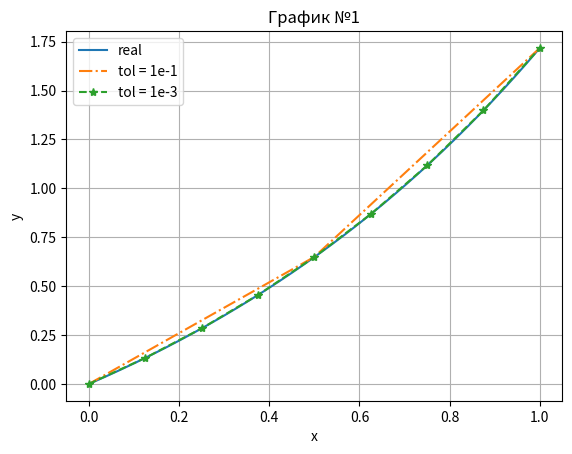
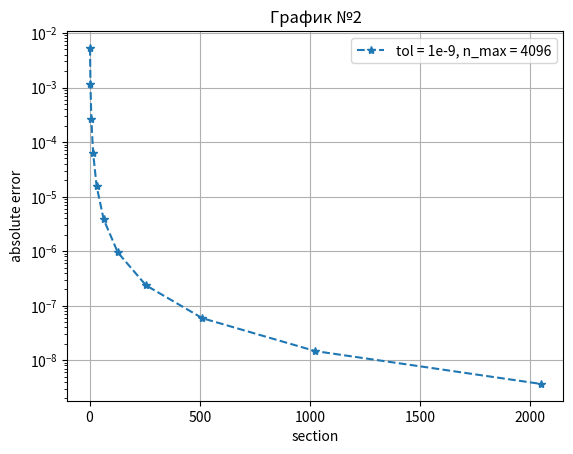
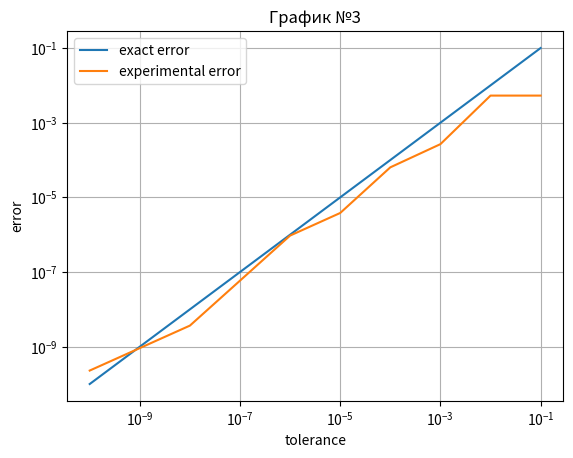
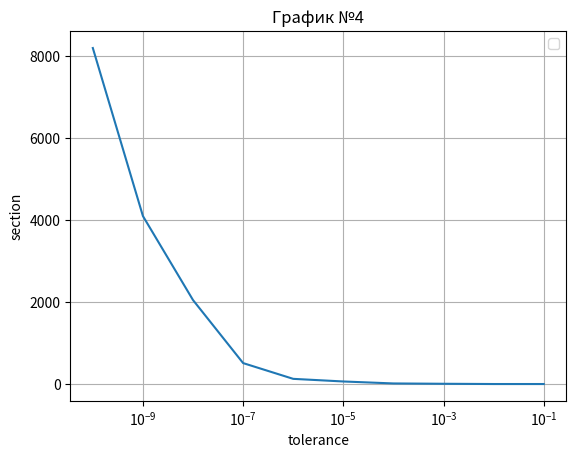
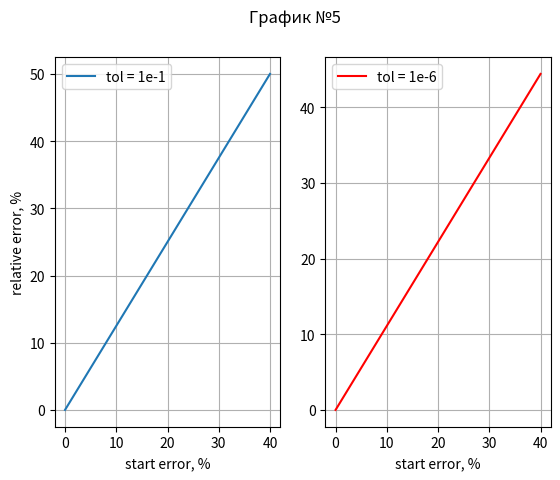
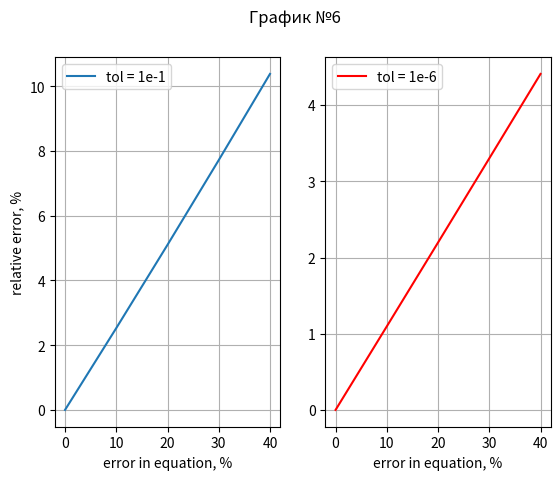

Reproduce these figures in Python, in order.
import numpy as np
import matplotlib.pyplot as plt

a = 0
b = 1
y_0_1 = 0
z_0_1 = 0
y_0_2 = 0
z_0_2 = -1
y_n = np.exp(1) - 1


def function_1(x, y, z, delt_2):
    t = 1 / (np.exp(x) + 1)
    return t * z * (1 - delt_2) + (1 - t) * (y + 1)


def function_2(x, y, z, delt_2):
    t = 1 / (np.exp(x) + 1)
    return t * z * (1 - delt_2) + np.exp(x) * t * y


def function_solve(x):
    return np.exp(x) - 1


def method_1(y_0, z_0, function, epsilon, n_max, delt_2):
    def solve(section):
        step = (b - a) / section
        value_x_0 = a
        value_y_0 = y_0
        value_z_0 = z_0
        mas_x = [a]
        mas_y = [y_0]
        for j in range(section):
            approx_y = value_y_0 + 0.5 * step * value_z_0
            approx_z = value_z_0 + 0.5 * step * function(value_x_0, value_y_0, value_z_0, delt_2)
            value_y_1 = value_y_0 + 0.25 * step * (value_z_0 + approx_z)
            value_z_1 = value_z_0 + 0.25 * step * (
                    function(value_x_0, value_y_0, value_z_0, delt_2) + function(value_x_0 + 0.5 * step, approx_y,
                                                                                 approx_z, delt_2))
            approx_y = value_y_1 + 0.25 * step * (3 * value_z_1 - value_z_0)
            approx_z = value_z_1 + 0.25 * step * (
                    3 * function(value_x_0 + 0.5 * step, value_y_1, value_z_1, delt_2) - function(value_x_0, value_y_0,
                                                                                                  value_z_0, delt_2))
            value_y_0 = value_y_1
            value_z_0 = value_z_1
            value_y_1 = value_y_0 + 0.25 * step * (value_z_0 + approx_z)
            value_x_1 = value_x_0 + step
            value_z_1 = value_z_0 + 0.25 * step * (
                    function(value_x_0 + 0.5 * step, value_y_0, value_z_0, delt_2) + function(value_x_1, approx_y,
                                                                                              approx_z, delt_2))
            value_x_0 = value_x_1
            value_y_0 = value_y_1
            value_z_0 = value_z_1
            mas_x.insert(0, value_x_1)
            mas_y.insert(0, value_y_1)
        mas_x.reverse()
        mas_y.reverse()
        return mas_x, mas_y

    sec = 1
    error = 1
    result_solve = solve(sec)
    mas_error = []
    mas_section = [1]
    sec = 2
    while error > epsilon and sec < n_max:
        mas_y_1 = result_solve[1]
        result_solve = solve(sec)
        mas_y_2 = result_solve[1]
        error_summa = []
        for j in range(1, len(mas_y_1)):
            error_summa.insert(0, abs((mas_y_2[2 * j] - mas_y_1[j]) / 3))
        error = max(error_summa)
        mas_error.insert(0, error)
        mas_section.insert(0, sec)
        sec *= 2
    mas_x_final = result_solve[0]
    mas_y_final = result_solve[1]
    mas_error.reverse()
    mas_section.reverse()
    return mas_x_final, mas_y_final, mas_error, mas_section, error, sec / 2


def method_reduction(epsilon, n_max, delt_1, delt_2):
    res_1 = method_1(y_0_1, z_0_1, function_1, epsilon, n_max, delt_2)
    res_2 = method_1(y_0_2, z_0_2, function_2, epsilon, n_max, delt_2)
    length = len(res_2[1])
    c = (y_n * (1 - delt_1) - res_1[1][length - 1]) / res_2[1][length - 1]
    res_y = np.zeros((1, length))[0]
    for j in range(length):
        res_y[j] = res_2[1][j] * c + res_1[1][j]
    mas_error = []
    for j in range(len(res_1[2])):
        mas_error.insert(0, max(res_1[2][j], res_2[2][j]))
    mas_error.reverse()
    mas_sec = res_1[3]
    mas_sec.pop(0)
    error = max(res_1[4], res_2[4])
    return res_1[0], res_y, mas_error, mas_sec, error, res_1[5]


result_1_1 = method_reduction(1e-1, 1024, 0, 0)
result_1_2 = method_reduction(1e-3, 1024, 0, 0)
result_1_3 = method_reduction(1e-9, 4096, 0, 0)

plt.figure(1)
plt.grid()
plt.xlabel('x')
plt.ylabel('y')
plt.title('График №1')
x_real = np.linspace(a, b, 1000)
y_real = function_solve(x_real)
plt.plot(x_real, y_real, label='real')
plt.plot(result_1_1[0], result_1_1[1], '-.', label='tol = 1e-1')
plt.plot(result_1_2[0], result_1_2[1], '--*', label='tol = 1e-3')
plt.legend()

plt.figure(2)
plt.grid()
plt.yscale('log')
plt.xlabel('section')
plt.ylabel('absolute error')
plt.title('График №2')
plt.plot(result_1_3[3], result_1_3[2], '--*', label='tol = 1e-9, n_max = 4096')
plt.legend()


# ------------------------------------------------build_graph_3_4-------------------------------------------------------

def graph_3_4():
    tol = 1e-1
    mas_tol = []
    mas_error = []
    mas_sec = []
    for j in range(10):
        mas_tol.insert(0, tol)
        result = method_reduction(tol, 10000, 0, 0)
        mas_error.insert(0, result[4])
        mas_sec.insert(0, result[5])
        tol = 0.1 * tol
    mas_tol.reverse()
    mas_error.reverse()
    mas_sec.reverse()
    return mas_tol, mas_error, mas_sec


check_2 = graph_3_4()

plt.figure(3)
plt.grid()
plt.yscale('log')
plt.xscale('log')
plt.xlabel('tolerance')
plt.ylabel('error')
plt.title('График №3')
plt.plot(check_2[0], check_2[0], label='exact error')
plt.plot(check_2[0], check_2[1], label='experimental error')
plt.legend()

plt.figure(4)
plt.grid()
plt.xscale('log')
plt.xlabel('tolerance')
plt.ylabel('section')
plt.title('График №4')
plt.plot(check_2[0], check_2[2])
plt.legend()


# ------------------------------------------------build_graph_5_6-------------------------------------------------------

def graph_5(tol):
    delta = 0.0
    mas_delta = []
    mas_error = []
    mas_y_real = method_reduction(tol, 10000, 0, 0)[1]
    for j in range(5):
        mas_delta.insert(0, delta * 100)
        mas_y_approx = method_reduction(tol, 10000, delta, 0)[1]
        length = len(mas_y_approx)
        result = np.zeros((1, length))[0]
        for k in range(1, length):
            result[k] = abs((mas_y_real[k] - mas_y_approx[k]) / mas_y_real[k])
        mas_error.insert(0, max(result) * 100)
        delta += 0.1
    mas_delta.reverse()
    mas_error.reverse()
    return mas_delta, mas_error


check_7_1 = graph_5(1e-1)
check_7_2 = graph_5(1e-6)
#
plt.figure(5)
plt.suptitle('График №5')
plt.subplot(1, 2, 1)
plt.grid()
plt.plot(check_7_2[0], check_7_2[1], label='tol = 1e-1')
plt.xlabel('start error, %')
plt.ylabel('relative error, %')
plt.legend()
plt.subplot(1, 2, 2)
plt.grid()
plt.plot(check_7_1[0], check_7_1[1], 'r', label='tol = 1e-6')
plt.xlabel('start error, %')
plt.legend()


def graph_6(tol):
    delta_ = 0.0
    mas_delta = []
    mas_error = []
    mas_y_real = method_reduction(tol, 10000, 0, 0)[1]
    for j in range(5):
        mas_delta.insert(0, delta_ * 100)
        mas_y_approx = method_reduction(tol, 10000, 0, delta_)[1]
        length = len(mas_y_approx)
        result = np.zeros((1, length))[0]
        for k in range(1, length):
            result[k] = abs((mas_y_real[k] - mas_y_approx[k]) / mas_y_real[k])
        mas_error.insert(0, max(result) * 100)
        delta_ += 0.1
    return mas_delta, mas_error


check_8_1 = graph_6(1e-1)
check_8_2 = graph_6(1e-6)

plt.figure(6)
plt.suptitle('График №6')
plt.subplot(1, 2, 1)
plt.grid()
plt.plot(check_8_2[0], check_8_2[1], label='tol = 1e-1')
plt.xlabel('error in equation, %')
plt.ylabel('relative error, %')
plt.legend()
plt.subplot(1, 2, 2)
plt.grid()
plt.plot(check_8_1[0], check_8_1[1], 'r', label='tol = 1e-6')
plt.xlabel('error in equation, %')
plt.legend()

# ---------------------------------------------------graph_9------------------------------------------------------------


def graph_7():
    rel_error = []
    res = method_reduction(1e-6, 1024, 0, 0)
    error = res[2]
    length = len(error)
    for j in range(length):
        rel_error.insert(0, error[0] / error[j])
    rel_error.reverse()
    print(rel_error)
    return rel_error


plt.show()
